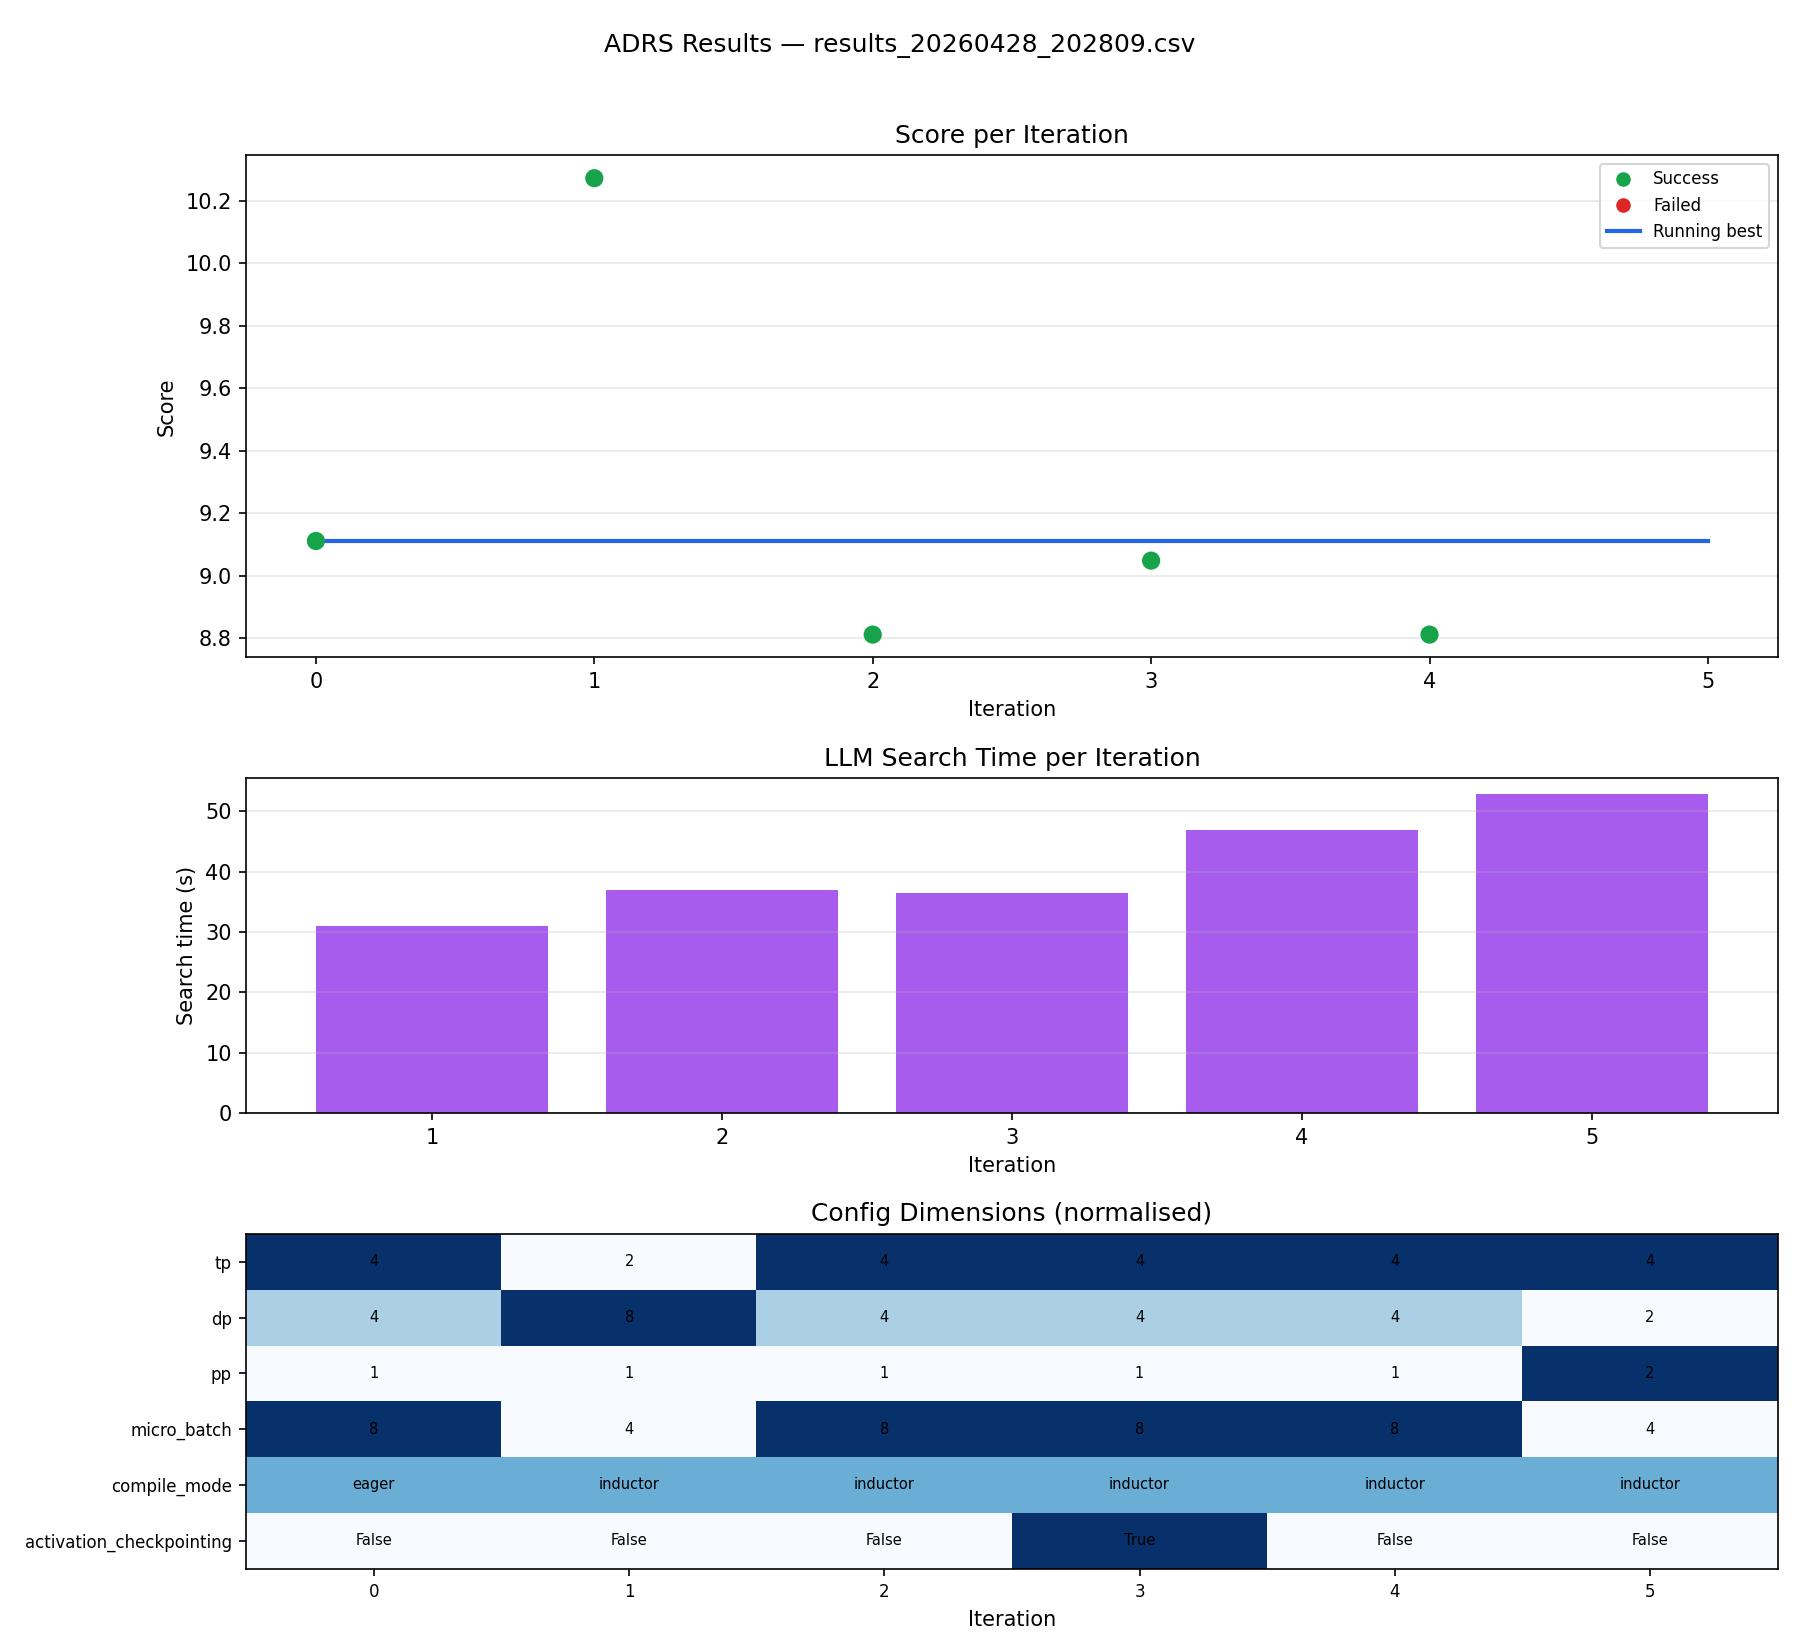

Source data for this figure (header and first rows):
iteration, version, config, metrics, score, status, error_msg, best_score, search_time_s
0, 0, {"tp": 4, "dp": 4, "pp": 1, "micro_batch…, {"avg_step_time": 9.110662380666666}, 9.111, success, , 9.111, 
1, 1, {"tp": 2, "dp": 8, "pp": 1, "micro_batch…, {"avg_step_time": 10.271891923250001}, 10.27, success, , 9.111, 31.0
2, 2, {"tp": 4, "dp": 4, "pp": 1, "micro_batch…, {"avg_step_time": 8.811094133}, 8.811, success, , 9.111, 36.9
3, 3, {"tp": 4, "dp": 4, "pp": 1, "micro_batch…, {"avg_step_time": 9.047841971750001}, 9.048, success, , 9.111, 36.4
4, 4, {"tp": 4, "dp": 4, "pp": 1, "micro_batch…, {"avg_step_time": 8.811094133}, 8.811, success, , 9.111, 46.8
5, 5, {"tp": 4, "dp": 2, "pp": 2, "micro_batch…, {}, inf, error, exit 1: ch/distributed/elastic/agent/ser…, 9.111, 52.8
